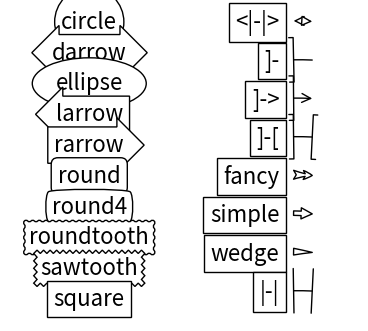

The matplotlib source for this figure:
import matplotlib.patches as mpatch
import matplotlib.pyplot as plt

figheight = 4
fig = plt.figure(figsize=(4.5, figheight), dpi=80)
fontsize = 0.2 * fig.dpi

def make_boxstyles(ax):
    styles = mpatch.BoxStyle.get_styles()

    for i, (stylename, styleclass) in enumerate(sorted(styles.items())):
        ax.text(0.5, (float(len(styles)) - 0.5 - i)/len(styles), stylename,
                  ha="center",
                  size=fontsize,
                  transform=ax.transAxes,
                  bbox=dict(boxstyle=stylename, fc="w", ec="k"))

def make_arrowstyles(ax):
    styles = mpatch.ArrowStyle.get_styles()

    ax.set_xlim(0, 4)
    ax.set_ylim(0, figheight*2)

    for i, (stylename, styleclass) in enumerate(sorted(styles.items())):
        y = (float(len(styles)) - 0.25 - i)  # /figheight
        p = mpatch.Circle((3.2, y), 0.2, fc="w")
        ax.add_patch(p)

        ax.annotate(stylename, (3.2, y),
                    (2., y),
                    # xycoords="figure fraction", textcoords="figure fraction",
                    ha="right", va="center",
                    size=fontsize,
                    arrowprops=dict(arrowstyle=stylename,
                                    patchB=p,
                                    shrinkA=5,
                                    shrinkB=5,
                                    fc="w", ec="k",
                                    connectionstyle="arc3,rad=-0.05",
                                    ),
                    bbox=dict(boxstyle="square", fc="w"))

    ax.xaxis.set_visible(False)
    ax.yaxis.set_visible(False)


ax1 = fig.add_subplot(121, frameon=False, xticks=[], yticks=[])
make_boxstyles(ax1)

ax2 = fig.add_subplot(122, frameon=False, xticks=[], yticks=[])
make_arrowstyles(ax2)


plt.show()